pico-8 play session: hold ← + tap ❎

[t = 1 s] hold ← ~1s, tap ❎ ~2×
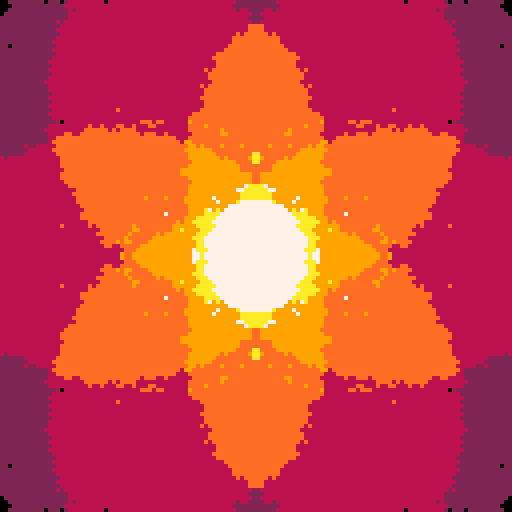
[t = 2 s] hold ← ~2s, tap ❎ ~4×
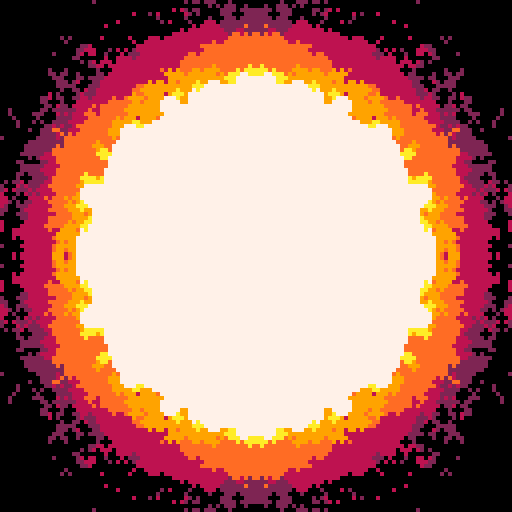
[t = 4 s] hold ← ~4s, tap ❎ ~7×
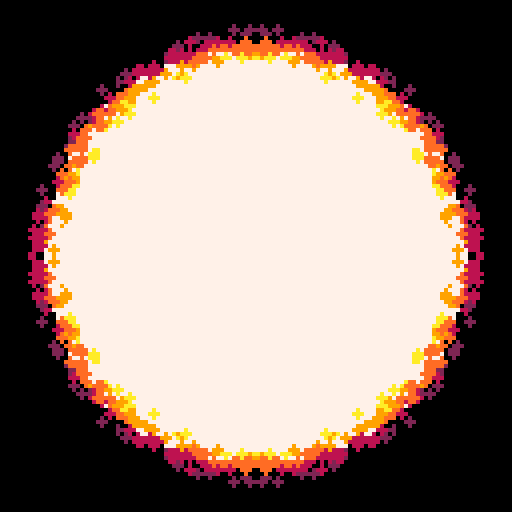
[t = 6 s] hold ← ~6s, tap ❎ ~10×
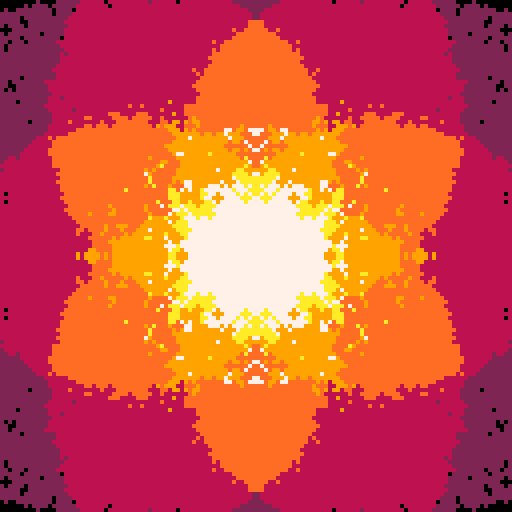
[t = 8 s] hold ← ~8s, tap ❎ ~14×
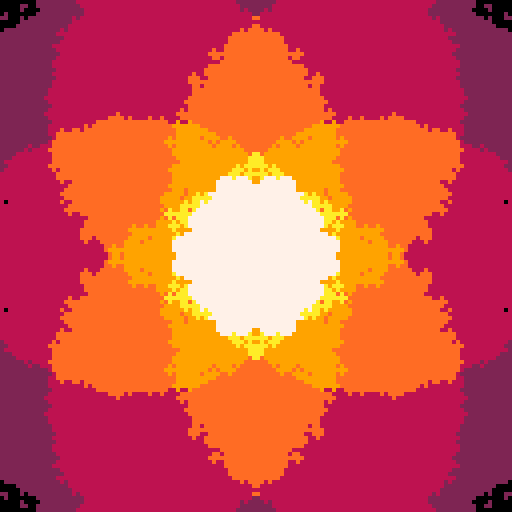

pico-8 cartridge
version 33
__lua__
-- [redacted]

cls()
poke(24364,7)

for i=0,6 do
	pal(i,({0,2,136,137,9,10,7})[i+1],1)
end

-- start rendering loop
::_::

-- draw 350 smal circles per loop
for i=0,350 do
	x=rnd(64)
	y=rnd(64)
	j=0
	n=20+20*cos(t()/2)
	for k=0,5 do
		m=k/6
		a=64-x+n*sin(m)b=64-y+n*cos(m)
		if (sqrt(a*a+b*b)<52) then
			j+=1
		end
	end
	circfill(x,y,j/6+1,j)
end

flip()goto _
__gfx__
00000000000000000000000000000000000000000000000000000000000000000000000000000000000000000000000000000000000000000000000000000000
00000000000000000000000000000000000000000000000000000000000000000000000000000000000000000000000000000000000000000000000000000000
00700700000000000000000000000000000000000000000000000000000000000000000000000000000000000000000000000000000000000000000000000000
00077000000000000000000000000000000000000000000000000000000000000000000000000000000000000000000000000000000000000000000000000000
00077000000000000000000000000000000000000000000000000000000000000000000000000000000000000000000000000000000000000000000000000000
00700700000000000000000000000000000000000000000000000000000000000000000000000000000000000000000000000000000000000000000000000000
